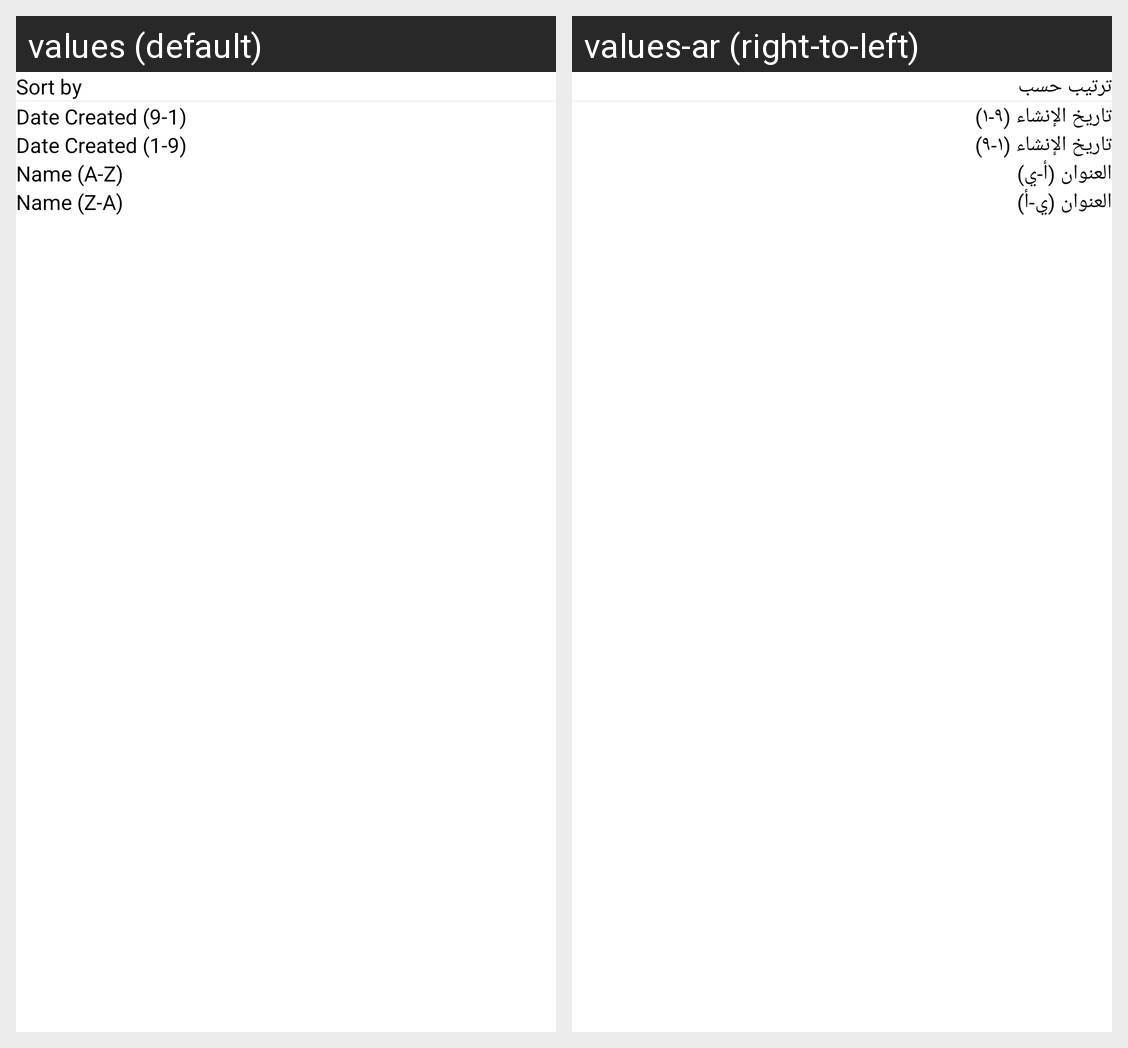

Here is an Android app screen in its default locale and in the app's own translations. Write out the translated-string differences for the strings that appear on this screen.
Android screen res/layout/bottom_sheet_order.xml rendered under 2 locales, left to right: values (default), values-ar (right-to-left). Device: Nexus 5 (rendered at 1080×1920; each locale shown at half size, 540×960, under a caption strip naming it); theme splashScreenTheme.
Strings drawn on this screen, with the default value and each locale's value (text and hints the layout hard-codes, and strings that could not be matched under every locale, appear in the picture but are not listed):

sort_by
  values: Sort by
  values-ar: ترتيب حسب

date_created_new
  values: Date Created (9-1)
  values-ar: تاريخ الإنشاء (٩-١)

date_created_old
  values: Date Created (1-9)
  values-ar: تاريخ الإنشاء (١-٩)

name_A_Z
  values: Name (A-Z)
  values-ar: العنوان (أ-ي)

name_Z_A
  values: Name (Z-A)
  values-ar: العنوان (ي-أ)
